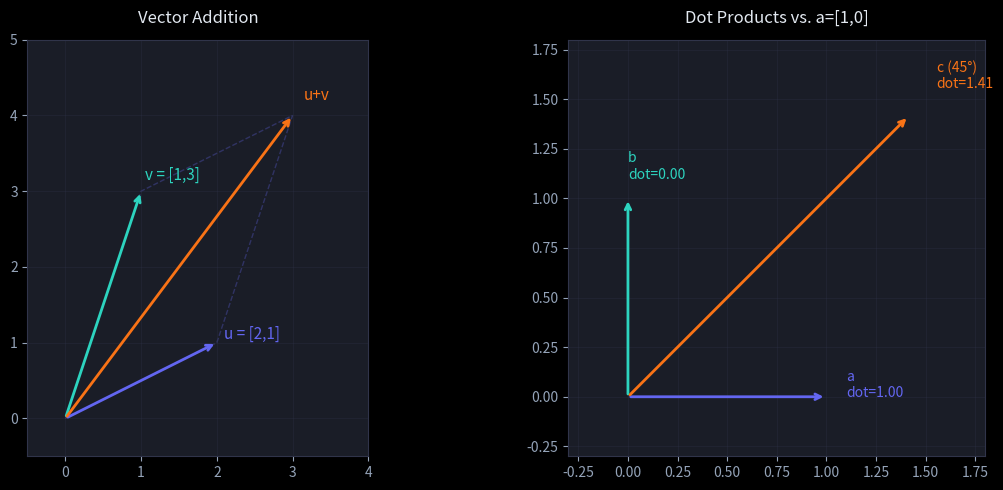
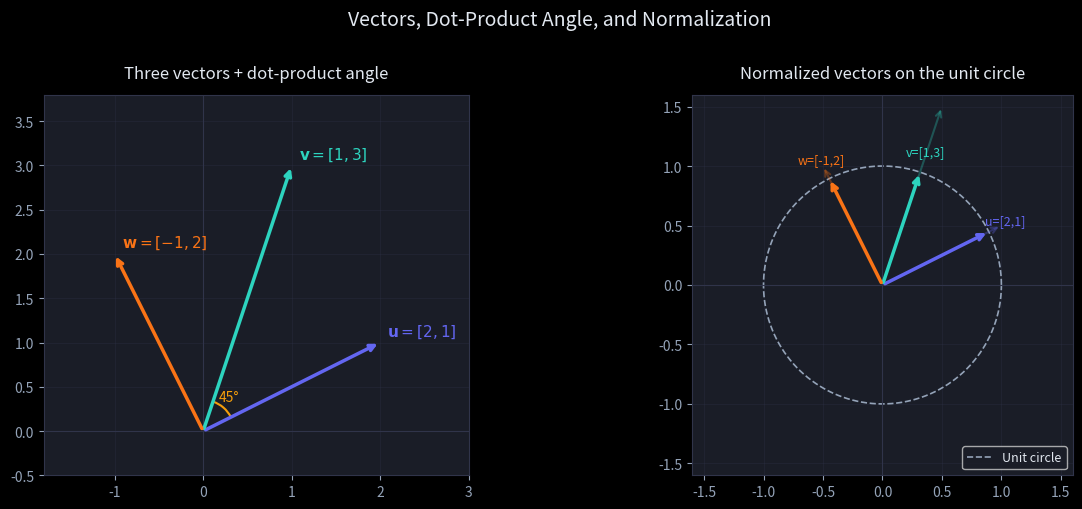

These figures' Python source, in order:
import numpy as np
import matplotlib.pyplot as plt
import matplotlib.patches as patches

plt.style.use('dark_background')
plt.rcParams.update({
    'figure.facecolor': '#0f1117',
    'axes.facecolor':   '#1a1d27',
    'axes.edgecolor':   '#30344a',
    'axes.labelcolor':  '#e2e8f0',
    'xtick.color':      '#94a3b8',
    'ytick.color':      '#94a3b8',
    'text.color':       '#e2e8f0',
    'grid.color':       '#30344a',
})

u = np.array([2.0, 1.0])
v = np.array([1.0, 3.0])

print('u + v =', u + v)
print('2 * u =', 2 * u)
print('dot product u·v =', np.dot(u, v))
print('‖u‖ =', np.linalg.norm(u))
print('‖v‖ =', np.linalg.norm(v))

cos_theta = np.dot(u, v) / (np.linalg.norm(u) * np.linalg.norm(v))
angle_deg = np.degrees(np.arccos(np.clip(cos_theta, -1, 1)))
print(f'Angle between u and v: {angle_deg:.1f}°')

fig, axes = plt.subplots(1, 2, figsize=(12, 5))

# Left: vectors in 2D space
ax = axes[0]
origin = np.array([0, 0])
colors = ['#6366f1', '#2dd4bf', '#f97316']
vectors = [u, v, u + v]
labels = ['u = [2,1]', 'v = [1,3]', 'u+v']

for vec, color, label in zip(vectors, colors, labels):
    ax.annotate('', xy=vec, xytext=origin,
                arrowprops=dict(arrowstyle='->', color=color, lw=2))
    ax.text(vec[0] * 1.05, vec[1] * 1.05, label, color=color, fontsize=11)

# Parallelogram for addition
para = plt.Polygon([origin, u, u+v, v], fill=False,
                   edgecolor='#6366f1', alpha=0.3, linestyle='--')
ax.add_patch(para)
ax.set_xlim(-0.5, 4); ax.set_ylim(-0.5, 5)
ax.set_aspect('equal'); ax.grid(True, alpha=0.3)
ax.set_title('Vector Addition', pad=12)

# Right: dot product and orthogonality
ax2 = axes[1]
a = np.array([1.0, 0.0])
b = np.array([0.0, 1.0])
c = np.array([1.0, 1.0]) / np.sqrt(2)

for vec, color, label in [(a, '#6366f1', 'a'), (b, '#2dd4bf', 'b'),
                          (c * 2, '#f97316', 'c (45°)')]:
    ax2.annotate('', xy=vec, xytext=[0,0],
                 arrowprops=dict(arrowstyle='->', color=color, lw=2))
    ax2.text(vec[0]*1.1, vec[1]*1.1, f'{label}\ndot={np.dot(a,vec):.2f}',
             color=color, fontsize=10)

ax2.set_xlim(-0.3, 1.8); ax2.set_ylim(-0.3, 1.8)
ax2.set_aspect('equal'); ax2.grid(True, alpha=0.3)
ax2.set_title('Dot Products vs. a=[1,0]', pad=12)

plt.tight_layout()
plt.show()

vectors_to_normalize = [
    np.array([3.0, 4.0]),
    np.array([1.0, 1.0]),
    np.array([5.0, 0.0]),
]

for v in vectors_to_normalize:
    norm = np.linalg.norm(v)
    unit = v / norm
    print(f'v={v}  ‖v‖={norm:.3f}  unit={unit.round(3)}  ‖unit‖={np.linalg.norm(unit):.4f}')

def cosine_similarity(a, b):
    return np.dot(a, b) / (np.linalg.norm(a) * np.linalg.norm(b))

# Simulated word embeddings (toy example)
embeddings = {
    'king':   np.array([0.9, 0.8, 0.1, 0.0]),
    'queen':  np.array([0.8, 0.9, 0.2, 0.0]),
    'man':    np.array([0.7, 0.1, 0.0, 0.0]),
    'woman':  np.array([0.6, 0.2, 0.0, 0.0]),
    'apple':  np.array([0.0, 0.0, 0.8, 0.9]),
}

words = list(embeddings.keys())
for i, w1 in enumerate(words):
    for w2 in words[i+1:]:
        sim = cosine_similarity(embeddings[w1], embeddings[w2])
        if sim > 0.9:
            print(f'{w1:8s} ↔ {w2:8s}: similarity = {sim:.3f}')

a = np.array([3.0, 1.0])
b = np.array([1.0, 2.0])

# scalar projection = ||b|| cos(theta) = (a·b) / ||a||
scalar_proj = np.dot(a, b) / np.linalg.norm(a)
# vector projection = (a·b)/(a·a) * a   -- lands on the line through a
vector_proj = (np.dot(a, b) / np.dot(a, a)) * a
residual = b - vector_proj

print(f'scalar projection of b onto a : {scalar_proj:.3f}')
print(f'vector projection             : {vector_proj.round(3)}')
print(f'residual  b - proj            : {residual.round(3)}')

# Key fact used by least squares: the residual is ORTHOGONAL to a
print(f'residual · a = {np.dot(residual, a):.2e}  (=> 0, so residual ⟂ a)')

def describe(vectors, name):
    M = np.column_stack(vectors)
    r = np.linalg.matrix_rank(M)
    n = M.shape[1]
    status = f'independent (spans R^{M.shape[0]})' if r == n else 'DEPENDENT'
    print(f'{name}: rank {r} of {n} columns -> {status}')

describe([np.array([1, 2]), np.array([2, 4])], 'a=[1,2], b=[2,4]')   # b = 2a -> dependent
describe([np.array([1, 2]), np.array([2, 1])], 'a=[1,2], c=[2,1]')   # independent

# With an independent basis we can express ANY target as a unique combination:
# solve M c = target  for the coefficients c
M = np.column_stack([np.array([1.0, 2.0]), np.array([2.0, 1.0])])
target = np.array([4.0, 5.0])
coeffs = np.linalg.solve(M, target)
print(f'\n[4,5] = {coeffs[0]:.2f}*[1,2] + {coeffs[1]:.2f}*[2,1]')
print('check:', (coeffs[0] * M[:, 0] + coeffs[1] * M[:, 1]).round(3))

import numpy as np
import matplotlib.pyplot as plt
import matplotlib.patches as mpatches

u = np.array([2.0, 1.0])
v = np.array([1.0, 3.0])
w = np.array([-1.0, 2.0])

fig, axes = plt.subplots(1, 2, figsize=(13, 5))

# ── Left: three vectors as arrows ──────────────────────────────────────────
ax = axes[0]
vecs   = [u, v, w]
colors = ['#6366f1', '#2dd4bf', '#f97316']
labels = [r'$\mathbf{u}=[2,1]$', r'$\mathbf{v}=[1,3]$', r'$\mathbf{w}=[-1,2]$']

for vec, col, lbl in zip(vecs, colors, labels):
    ax.annotate('', xy=vec, xytext=(0, 0),
                arrowprops=dict(arrowstyle='->', color=col, lw=2.5))
    ax.text(vec[0] + 0.08, vec[1] + 0.08, lbl, color=col, fontsize=11)

# Dot-product angle arc between u and v
cos_theta = np.dot(u, v) / (np.linalg.norm(u) * np.linalg.norm(v))
angle_deg = np.degrees(np.arccos(np.clip(cos_theta, -1, 1)))
theta1 = np.degrees(np.arctan2(u[1], u[0]))
theta2 = np.degrees(np.arctan2(v[1], v[0]))
arc = mpatches.Arc((0, 0), 0.7, 0.7, angle=0,
                   theta1=min(theta1, theta2), theta2=max(theta1, theta2),
                   color='#f59e0b', lw=1.5)
ax.add_patch(arc)
mid_angle = np.radians((theta1 + theta2) / 2)
ax.text(0.45 * np.cos(mid_angle), 0.45 * np.sin(mid_angle),
        f'{angle_deg:.0f}°', color='#f59e0b', fontsize=10, ha='center')

ax.set_xlim(-1.8, 3.0); ax.set_ylim(-0.5, 3.8)
ax.set_aspect('equal'); ax.grid(True, alpha=0.3)
ax.axhline(0, color='#30344a', lw=0.8); ax.axvline(0, color='#30344a', lw=0.8)
ax.set_title('Three vectors + dot-product angle', pad=12)

# ── Right: unit circle + normalization ─────────────────────────────────────
ax2 = axes[1]
theta = np.linspace(0, 2 * np.pi, 300)
ax2.plot(np.cos(theta), np.sin(theta), color='#94a3b8', lw=1.2,
         linestyle='--', label='Unit circle')

for vec, col, lbl in zip(vecs, colors, labels):
    unit = vec / np.linalg.norm(vec)
    # original (faded)
    ax2.annotate('', xy=vec * 0.5, xytext=(0, 0),
                arrowprops=dict(arrowstyle='->', color=col, lw=1.5, alpha=0.3))
    # normalized (on the unit circle)
    ax2.annotate('', xy=unit, xytext=(0, 0),
                arrowprops=dict(arrowstyle='->', color=col, lw=2.5))
    ax2.text(unit[0] * 1.15, unit[1] * 1.15,
             lbl.replace('$', '').replace('\\mathbf', '').replace('{', '').replace('}', ''),
             color=col, fontsize=9, ha='center')

ax2.set_xlim(-1.6, 1.6); ax2.set_ylim(-1.6, 1.6)
ax2.set_aspect('equal'); ax2.grid(True, alpha=0.3)
ax2.axhline(0, color='#30344a', lw=0.8); ax2.axvline(0, color='#30344a', lw=0.8)
ax2.set_title('Normalized vectors on the unit circle', pad=12)
ax2.legend(fontsize=9, loc='lower right')

plt.suptitle('Vectors, Dot-Product Angle, and Normalization', fontsize=14, y=1.01)
plt.tight_layout()
plt.show()
